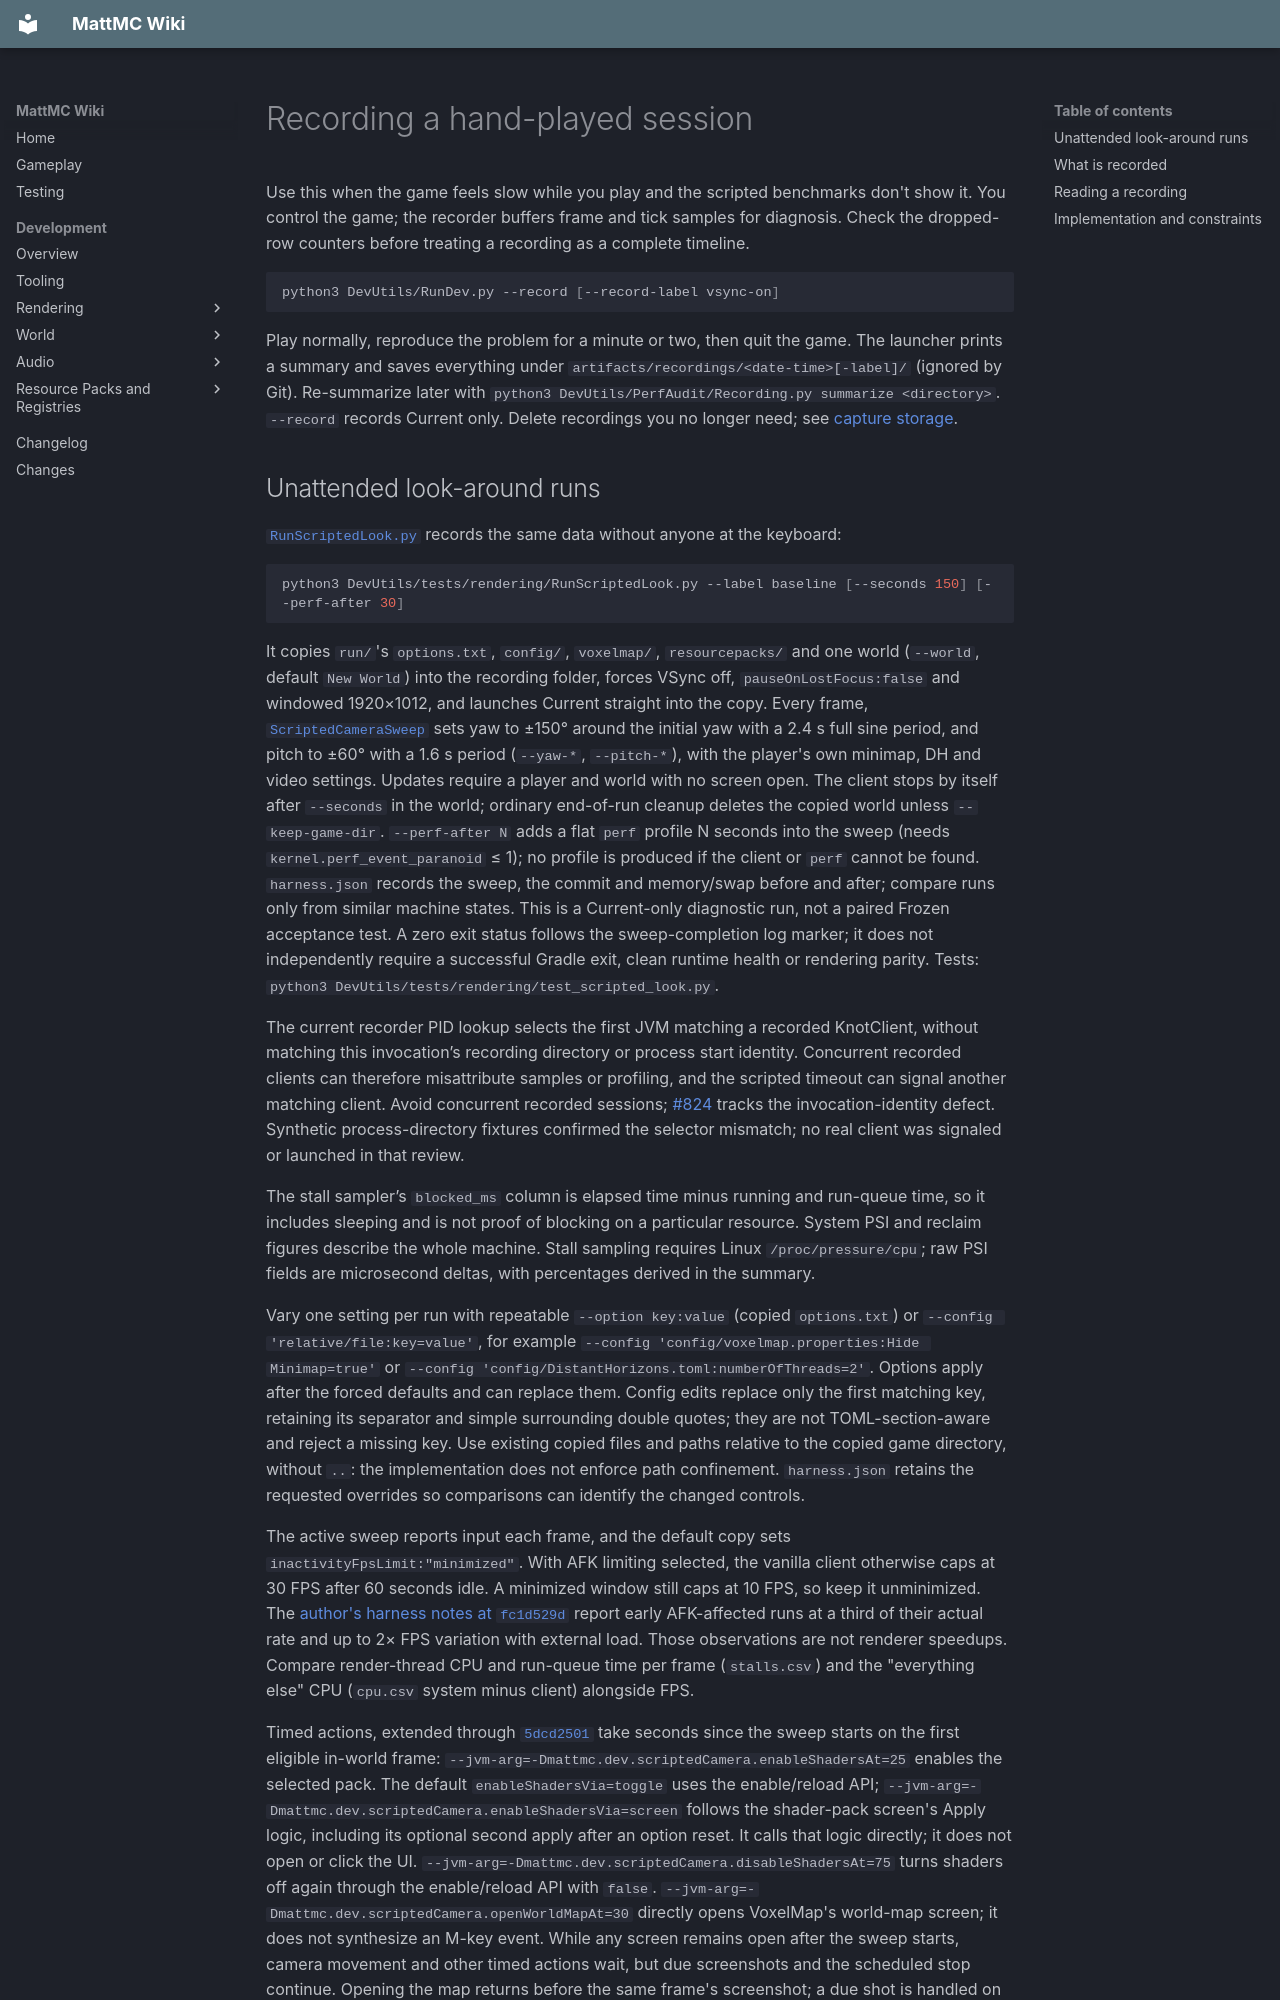

repository: HungLo2020/MattMC · page: development/rendering/SESSION-RECORDING/index.html · generator: mkdocs

# Recording a hand-played session

Use this when the game feels slow while you play and the scripted benchmarks
don't show it. You control the game; the recorder buffers frame and tick samples for diagnosis.
Check the dropped-row counters before treating a recording as a complete timeline.

```sh
python3 DevUtils/RunDev.py --record [--record-label vsync-on]
```

Play normally, reproduce the problem for a minute or two, then quit the game.
The launcher prints a summary and saves everything under
`artifacts/recordings/<date-time>[-label]/` (ignored by Git). Re-summarize later
with `python3 DevUtils/PerfAudit/Recording.py summarize <directory>`.
`--record` records Current only. Delete recordings you no longer need; see
[capture storage](ARTIFACT-STORAGE.md).
